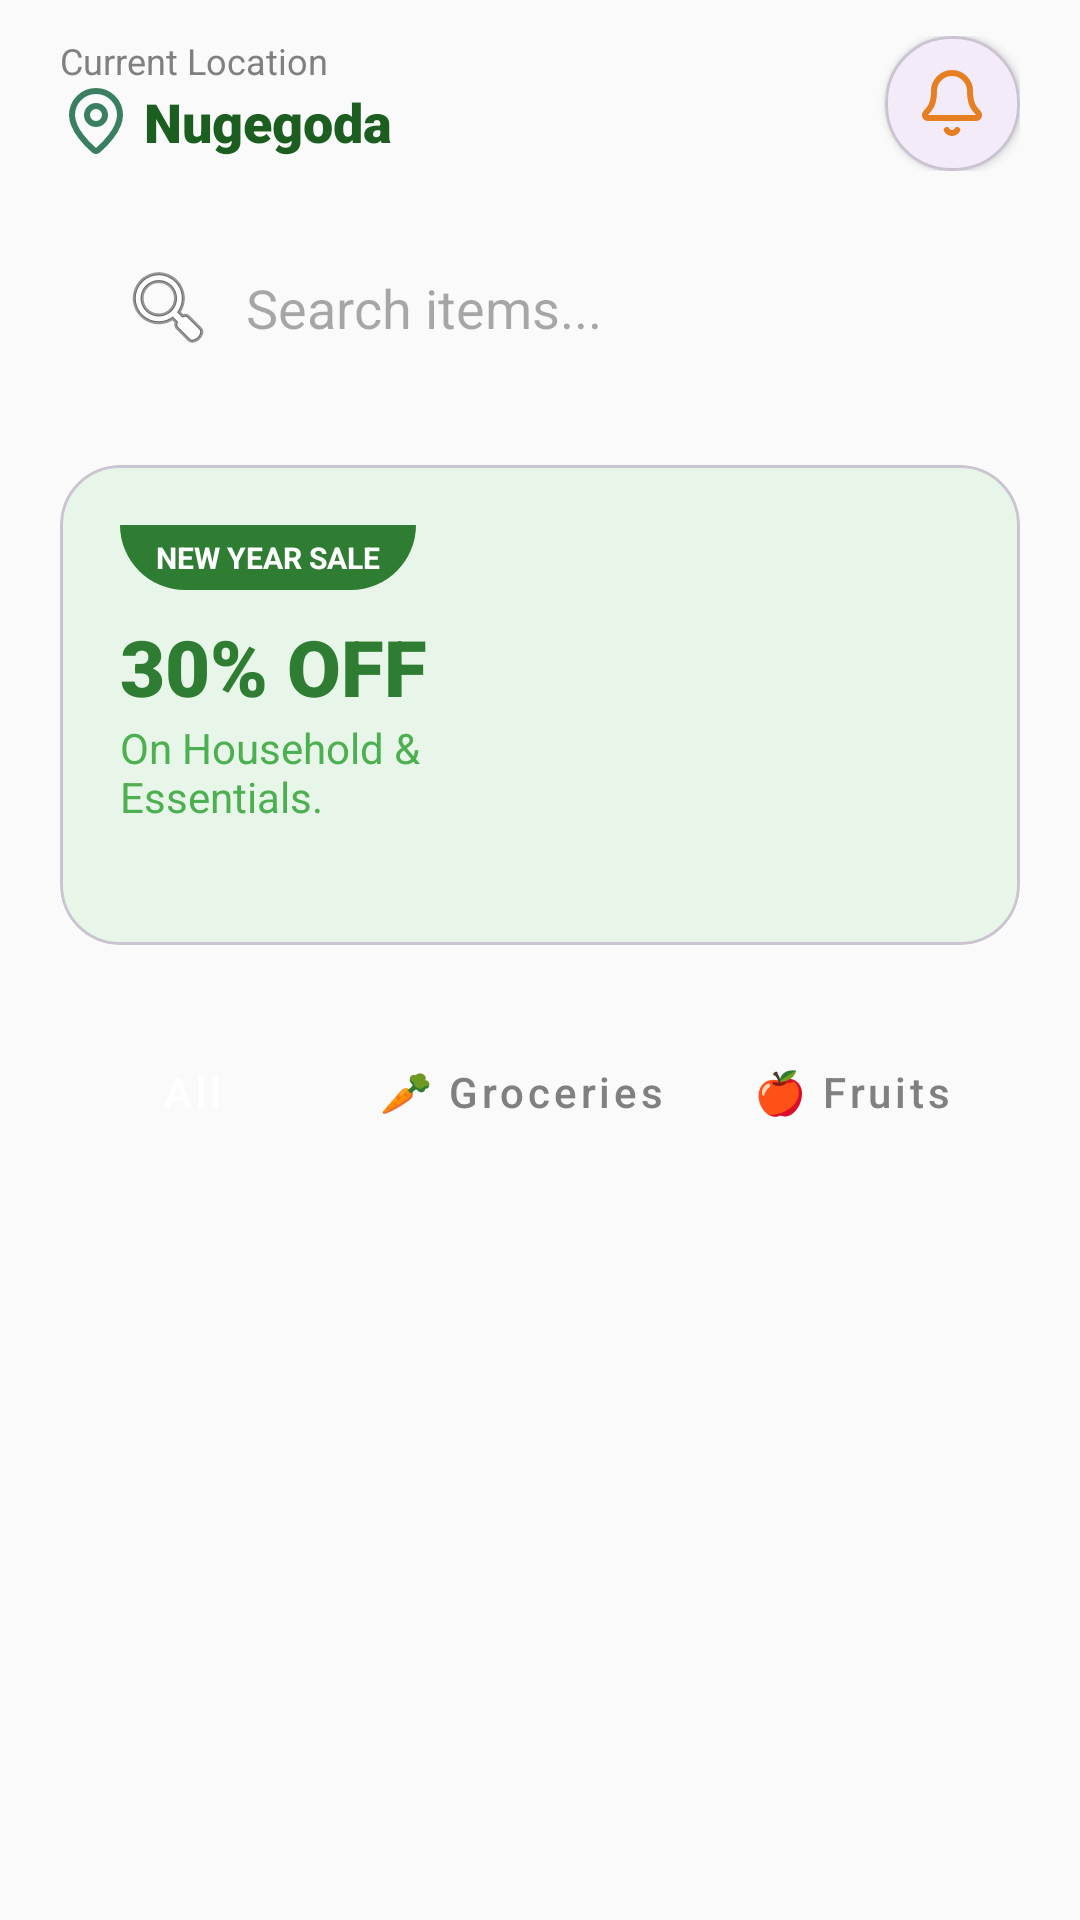

Here is an Android app screen rendered from its layout file. Give the layout XML and the strings, colors and styles it references.
<!-- AndroidManifest.xml: application theme Theme.LankaSmartMart -->
<!-- res/layout/fragment_home.xml -->
<?xml version="1.0" encoding="utf-8"?>
<LinearLayout xmlns:android="http://schemas.android.com/apk/res/android"
    xmlns:app="http://schemas.android.com/apk/res-auto"
    xmlns:tools="http://schemas.android.com/tools"
    android:layout_width="match_parent"
    android:layout_height="match_parent"
    android:orientation="vertical"
    android:background="#FAFAFA">

    
    <androidx.constraintlayout.widget.ConstraintLayout
        android:layout_width="match_parent"
        android:layout_height="wrap_content"
        android:paddingHorizontal="20dp"
        android:paddingTop="12dp"
        android:paddingBottom="8dp">

        <LinearLayout
            android:id="@+id/layoutLocation"
            android:layout_width="wrap_content"
            android:layout_height="wrap_content"
            android:orientation="vertical"
            android:clickable="true"
            android:focusable="true"
            android:background="?attr/selectableItemBackground"
            app:layout_constraintStart_toStartOf="parent"
            app:layout_constraintTop_toTopOf="parent">

            <TextView
                android:id="@+id/lblLocation"
                android:layout_width="wrap_content"
                android:layout_height="wrap_content"
                android:text="Current Location"
                android:textColor="#808080"
                android:textSize="12sp" />

            <TextView
                android:id="@+id/txtLocation"
                android:layout_width="wrap_content"
                android:layout_height="wrap_content"
                android:drawablePadding="4dp"
                android:fontFamily="sans-serif-black"
                android:text="Nugegoda"
                android:textColor="#1B5E20"
                android:textSize="18sp"
                app:drawableStartCompat="@drawable/location" />
        </LinearLayout>

        <com.google.android.material.card.MaterialCardView
            android:id="@+id/btnNotification"
            android:layout_width="45dp"
            android:layout_height="45dp"
            android:clickable="true"
            android:focusable="true"
            app:cardCornerRadius="22dp"
            app:cardElevation="2dp"
            app:layout_constraintBottom_toBottomOf="parent"
            app:layout_constraintEnd_toEndOf="parent"
            app:layout_constraintTop_toTopOf="parent">

            <ImageView
                android:layout_width="24dp"
                android:layout_height="24dp"
                android:layout_gravity="center"
                android:src="@drawable/bell" />
        </com.google.android.material.card.MaterialCardView>
    </androidx.constraintlayout.widget.ConstraintLayout>

    <ScrollView
        android:layout_width="match_parent"
        android:layout_height="match_parent"
        android:scrollbars="none">

        <LinearLayout
            android:layout_width="match_parent"
            android:layout_height="wrap_content"
            android:orientation="vertical"
            android:paddingHorizontal="20dp"
            android:paddingBottom="20dp">

            <EditText
                android:id="@+id/etSearch"
                android:layout_width="match_parent"
                android:layout_height="55dp"
                android:layout_marginTop="10dp"
                android:background="@drawable/bg_edit_text"
                android:hint="Search items..."
                android:paddingHorizontal="20dp"
                android:drawableStart="@android:drawable/ic_menu_search"
                android:drawablePadding="10dp" />

            <com.google.android.material.card.MaterialCardView
                android:layout_width="match_parent"
                android:layout_height="160dp"
                android:layout_marginTop="25dp"
                app:cardBackgroundColor="#E8F5E9"
                app:cardCornerRadius="20dp"
                app:cardElevation="0dp">

                <androidx.constraintlayout.widget.ConstraintLayout
                    android:layout_width="match_parent"
                    android:layout_height="match_parent"
                    android:padding="20dp">

                    <TextView
                        android:id="@+id/promoTag"
                        android:layout_width="wrap_content"
                        android:layout_height="wrap_content"
                        android:background="@drawable/bg_onboarding_shape"
                        android:backgroundTint="#2E7D32"
                        android:paddingHorizontal="12dp"
                        android:paddingVertical="4dp"
                        android:text="NEW YEAR SALE"
                        android:textColor="@android:color/white"
                        android:textSize="10sp"
                        android:textStyle="bold"
                        app:layout_constraintStart_toStartOf="parent"
                        app:layout_constraintTop_toTopOf="parent" />

                    <TextView
                        android:id="@+id/promoTitle"
                        android:layout_width="wrap_content"
                        android:layout_height="wrap_content"
                        android:layout_marginTop="8dp"
                        android:fontFamily="sans-serif-black"
                        android:text="30% OFF"
                        android:textColor="#2E7D32"
                        android:textSize="26sp"
                        app:layout_constraintStart_toStartOf="parent"
                        app:layout_constraintTop_toBottomOf="@id/promoTag" />

                    <TextView
                        android:layout_width="140dp"
                        android:layout_height="wrap_content"
                        android:text="On Household &amp; Essentials."
                        android:textColor="#4CAF50"
                        app:layout_constraintStart_toStartOf="parent"
                        app:layout_constraintTop_toBottomOf="@id/promoTitle" />

                    <ImageView
                        android:layout_width="100dp"
                        android:layout_height="100dp"
                        android:src="@drawable/ic_launcher_foreground"
                        app:layout_constraintBottom_toBottomOf="parent"
                        app:layout_constraintEnd_toEndOf="parent"
                        app:layout_constraintTop_toTopOf="parent" />
                </androidx.constraintlayout.widget.ConstraintLayout>
            </com.google.android.material.card.MaterialCardView>

            <HorizontalScrollView
                android:layout_width="match_parent"
                android:layout_height="wrap_content"
                android:layout_marginTop="25dp"
                android:scrollbars="none">

                <LinearLayout
                    android:layout_width="wrap_content"
                    android:layout_height="wrap_content"
                    android:orientation="horizontal">

                    <Button
                        android:id="@+id/btnCatAll"
                        style="@style/Widget.MaterialComponents.Button.UnelevatedButton"
                        android:layout_width="wrap_content"
                        android:layout_height="wrap_content"
                        android:backgroundTint="@android:color/black"
                        android:text="All"
                        android:textAllCaps="false"
                        app:cornerRadius="12dp" />

                    <Button
                        android:id="@+id/btnCatGroceries"
                        style="@style/Widget.MaterialComponents.Button.TextButton"
                        android:layout_width="wrap_content"
                        android:layout_height="wrap_content"
                        android:layout_marginStart="10dp"
                        android:text="🥕 Groceries"
                        android:textAllCaps="false"
                        android:textColor="#808080" />

                    <Button
                        android:id="@+id/btnCatFruits"
                        style="@style/Widget.MaterialComponents.Button.TextButton"
                        android:layout_width="wrap_content"
                        android:layout_height="wrap_content"
                        android:layout_marginStart="10dp"
                        android:text="🍎 Fruits"
                        android:textAllCaps="false"
                        android:textColor="#808080" />

                    <Button
                        android:id="@+id/btnCatVegetables"
                        style="@style/Widget.MaterialComponents.Button.TextButton"
                        android:layout_width="wrap_content"
                        android:layout_height="wrap_content"
                        android:layout_marginStart="10dp"
                        android:text="🥦 Veg"
                        android:textAllCaps="false"
                        android:textColor="#808080" />

                    <Button
                        android:id="@+id/btnCatHousehold"
                        style="@style/Widget.MaterialComponents.Button.TextButton"
                        android:layout_width="wrap_content"
                        android:layout_height="wrap_content"
                        android:layout_marginStart="10dp"
                        android:text="🧼 Household"
                        android:textAllCaps="false"
                        android:textColor="#808080" />

                    <Button
                        android:id="@+id/btnCatPersonalCare"
                        style="@style/Widget.MaterialComponents.Button.TextButton"
                        android:layout_width="wrap_content"
                        android:layout_height="wrap_content"
                        android:layout_marginStart="10dp"
                        android:text="🧴 Personal"
                        android:textAllCaps="false"
                        android:textColor="#808080" />
                </LinearLayout>
            </HorizontalScrollView>

            <androidx.recyclerview.widget.RecyclerView
                android:id="@+id/recyclerProducts"
                android:layout_width="match_parent"
                android:layout_height="wrap_content"
                android:layout_marginTop="16dp"
                android:nestedScrollingEnabled="false"
                app:layoutManager="androidx.recyclerview.widget.GridLayoutManager"
                app:spanCount="2"
                tools:listitem="@layout/item_product" />

        </LinearLayout>
    </ScrollView>
</LinearLayout>
<!-- res/layout/item_product.xml (included above) -->
<?xml version="1.0" encoding="utf-8"?>
<com.google.android.material.card.MaterialCardView xmlns:android="http://schemas.android.com/apk/res/android"
    xmlns:app="http://schemas.android.com/apk/res-auto"
    android:layout_width="match_parent"
    android:layout_height="wrap_content"
    android:layout_margin="8dp"
    app:cardCornerRadius="20dp"
    app:cardElevation="2dp">

    <LinearLayout
        android:layout_width="match_parent"
        android:layout_height="match_parent"
        android:orientation="vertical"
        android:padding="12dp">

        <ImageView
            android:id="@+id/imgProduct"
            android:layout_width="80dp"
            android:layout_height="80dp"
            android:layout_gravity="center"
            android:src="@drawable/ic_launcher_foreground" />

        <TextView
            android:id="@+id/txtProductName"
            android:layout_width="wrap_content"
            android:layout_height="wrap_content"
            android:layout_marginTop="12dp"
            android:fontFamily="sans-serif-black"
            android:text="Carrots"
            android:textColor="@android:color/black" />

        <TextView
            android:id="@+id/txtQuantity"
            android:layout_width="wrap_content"
            android:layout_height="wrap_content"
            android:text="1kg"
            android:textColor="#808080"
            android:textSize="12sp" />

        <RelativeLayout
            android:layout_width="match_parent"
            android:layout_height="wrap_content"
            android:layout_gravity="center_vertical"
            android:layout_marginTop="8dp"
            android:gravity="center_vertical">

            <TextView
                android:id="@+id/txtProductPrice"
                android:layout_width="wrap_content"
                android:layout_height="wrap_content"
                android:layout_alignParentStart="true"
                android:layout_alignParentTop="true"
                android:layout_marginStart="0dp"
                android:layout_marginTop="0dp"
                android:layout_toStartOf="@+id/floatingActionButton"
                android:text="Rs. 350"
                android:textAlignment="textStart"
                android:textColor="@android:color/black"
                android:textStyle="bold" />

            <com.google.android.material.floatingactionbutton.FloatingActionButton
                android:id="@+id/floatingActionButton"
                android:layout_width="wrap_content"
                android:layout_height="wrap_content"
                android:layout_alignParentEnd="true"
                android:backgroundTint="@android:color/black"
                android:src="@android:drawable/ic_input_add"
                app:fabCustomSize="32dp"
                app:tint="@android:color/white" />
        </RelativeLayout>
    </LinearLayout>
</com.google.android.material.card.MaterialCardView>
<!-- resources referenced by this layout -->
<resources>
  <!-- drawable bell (drawable) -->
  <vector xmlns:android="http://schemas.android.com/apk/res/android"
      android:width="24dp"
      android:height="24dp"
      android:viewportWidth="24"
      android:viewportHeight="24">
    <path
        android:pathData="M10.268,21C10.443,21.304 10.696,21.556 11,21.732C11.304,21.907 11.649,22 12,22C12.351,22 12.696,21.907 13,21.732C13.304,21.556 13.556,21.304 13.732,21"
        android:strokeLineJoin="round"
        android:strokeWidth="2"
        android:fillColor="#00000000"
        android:strokeColor="#E67E22"
        android:strokeLineCap="round"/>
    <path
        android:pathData="M3.262,15.326C3.131,15.469 3.045,15.647 3.014,15.839C2.983,16.03 3.008,16.226 3.086,16.403C3.164,16.581 3.292,16.732 3.454,16.837C3.617,16.943 3.806,17 4,17H20C20.194,17 20.383,16.944 20.546,16.838C20.708,16.732 20.837,16.582 20.915,16.404C20.993,16.227 21.018,16.031 20.987,15.84C20.956,15.649 20.87,15.47 20.74,15.327C19.41,13.956 18,12.499 18,8C18,6.409 17.368,4.883 16.243,3.757C15.117,2.632 13.591,2 12,2C10.409,2 8.883,2.632 7.757,3.757C6.632,4.883 6,6.409 6,8C6,12.499 4.589,13.956 3.262,15.326Z"
        android:strokeLineJoin="round"
        android:strokeWidth="2"
        android:fillColor="#00000000"
        android:strokeColor="#E67E22"
        android:strokeLineCap="round"/>
  </vector>
  <!-- drawable bg_onboarding_shape (drawable) -->
  <?xml version="1.0" encoding="utf-8"?>
  <shape xmlns:android="http://schemas.android.com/apk/res/android"
      android:shape="rectangle">
      <solid android:color="#FFF5E1" />
  
      <corners
          android:bottomLeftRadius="40dp"
          android:bottomRightRadius="40dp" />
  </shape>
  <!-- drawable location (drawable) -->
  <vector xmlns:android="http://schemas.android.com/apk/res/android"
      android:width="24dp"
      android:height="24dp"
      android:viewportWidth="24"
      android:viewportHeight="24">
    <path
        android:pathData="M20,10C20,14.993 14.461,20.193 12.601,21.799C12.428,21.929 12.217,22 12,22C11.783,22 11.572,21.929 11.399,21.799C9.539,20.193 4,14.993 4,10C4,7.878 4.843,5.843 6.343,4.343C7.843,2.843 9.878,2 12,2C14.122,2 16.157,2.843 17.657,4.343C19.157,5.843 20,7.878 20,10Z"
        android:strokeLineJoin="round"
        android:strokeWidth="2"
        android:fillColor="#00000000"
        android:strokeColor="#3A7F5F"
        android:strokeLineCap="round"/>
    <path
        android:pathData="M12,13C13.657,13 15,11.657 15,10C15,8.343 13.657,7 12,7C10.343,7 9,8.343 9,10C9,11.657 10.343,13 12,13Z"
        android:strokeLineJoin="round"
        android:strokeWidth="2"
        android:fillColor="#00000000"
        android:strokeColor="#3A7F5F"
        android:strokeLineCap="round"/>
  </vector>
  <style name="Theme.LankaSmartMart" parent="Base.Theme.LankaSmartMart" />
  <style name="Base.Theme.LankaSmartMart" parent="Theme.Material3.DayNight.NoActionBar">
          
          
      </style>
</resources>
